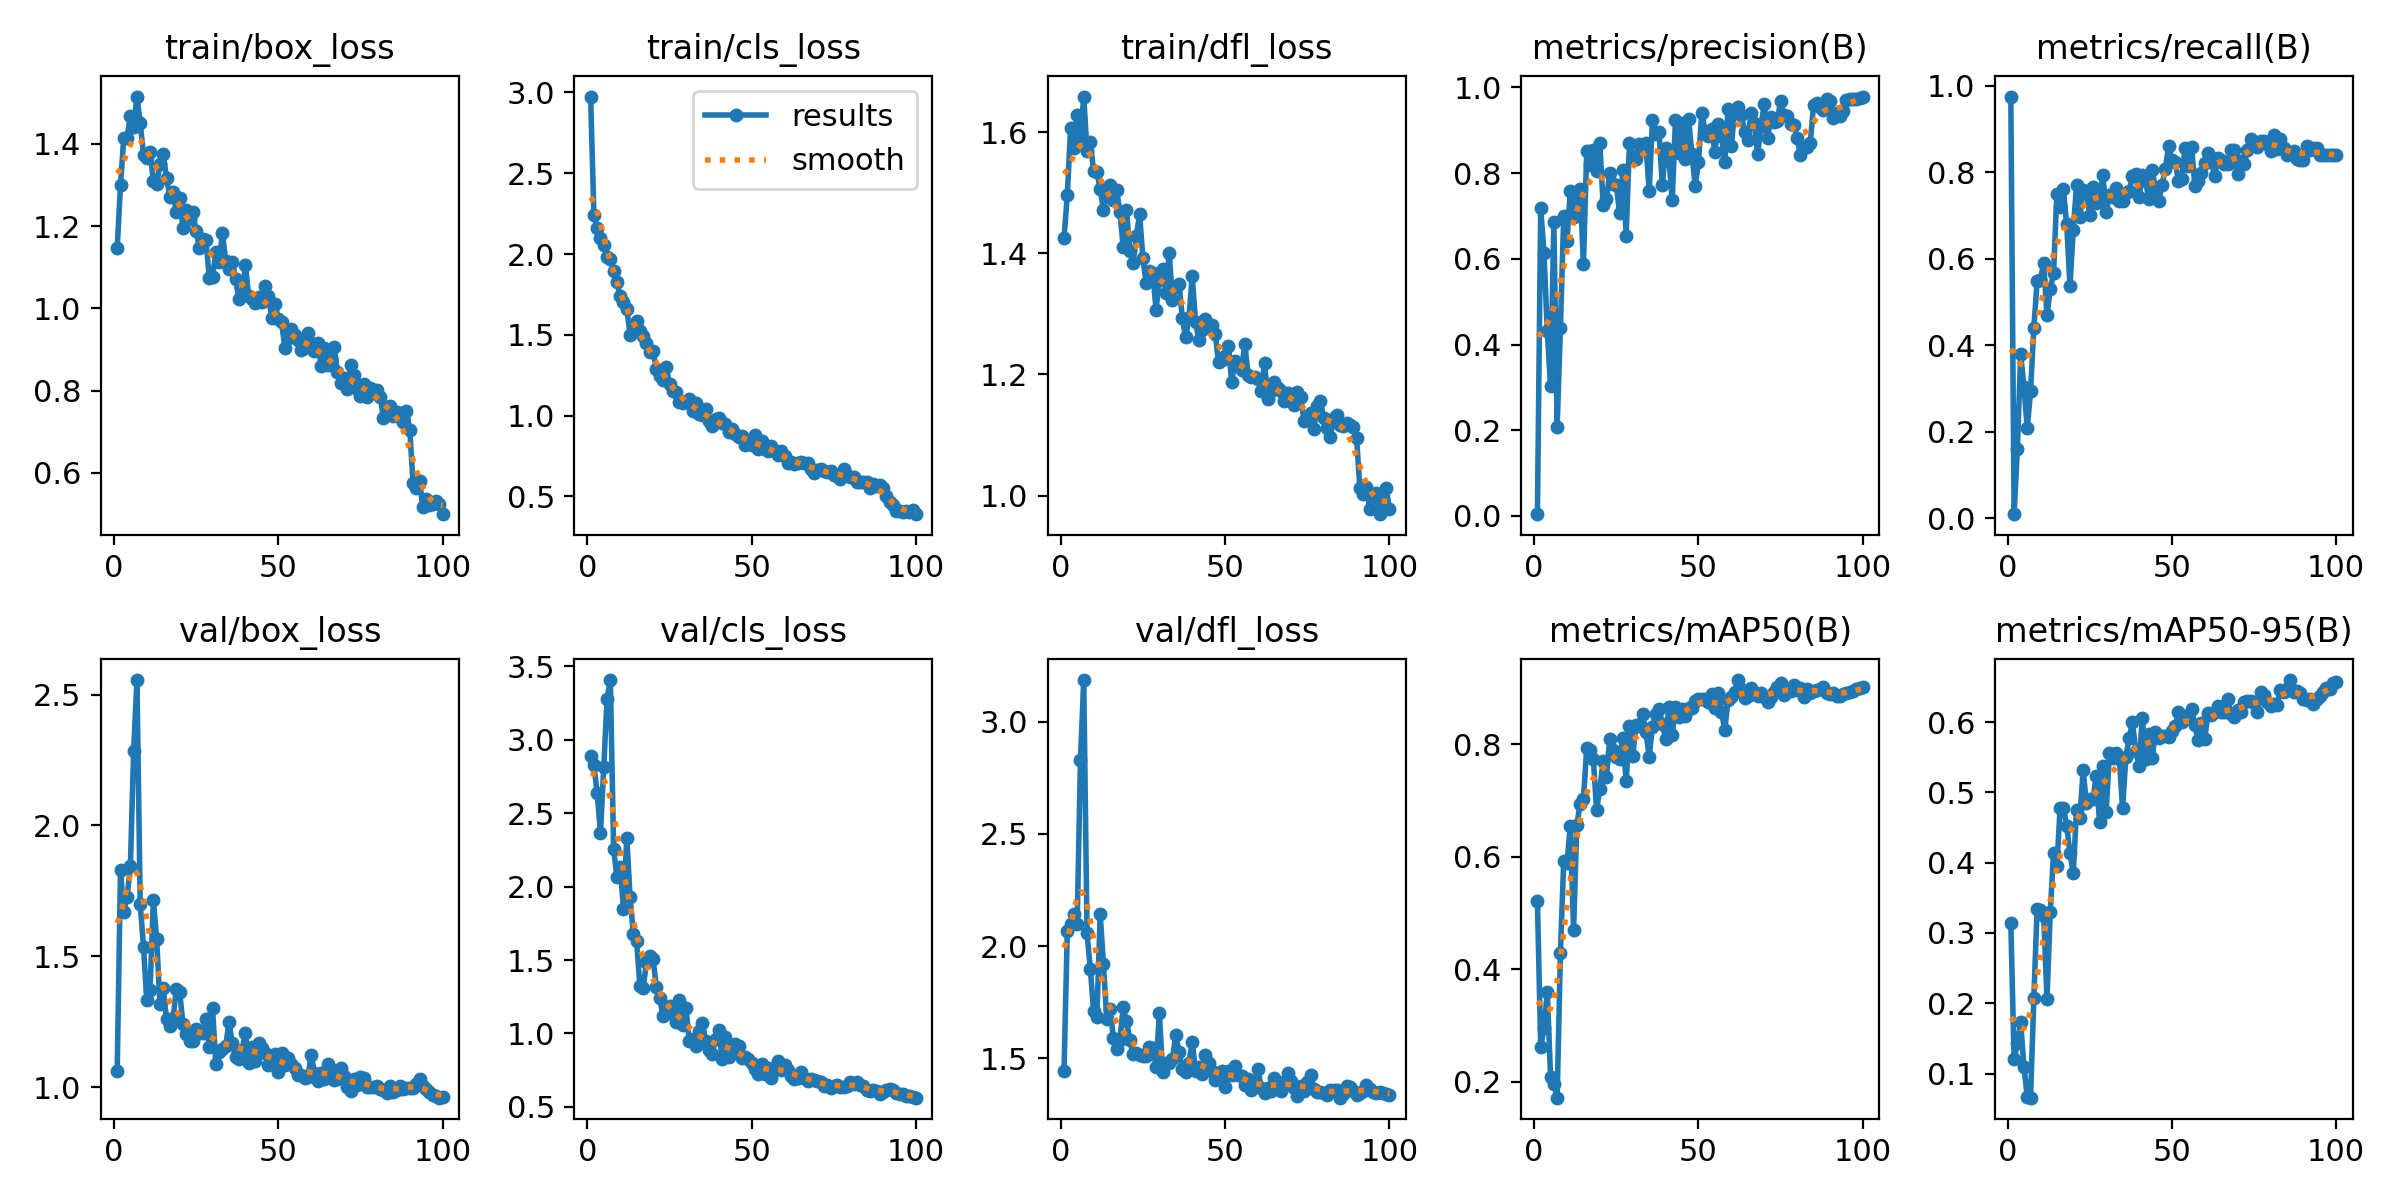

Data behind this chart, as committed beside it:
epoch, time, train/box_loss, train/cls_loss, train/dfl_loss, metrics/precision(B), metrics/recall(B), metrics/mAP50(B), metrics/mAP50-95(B), val/box_loss, val/cls_loss, val/dfl_loss, lr/pg0, lr/pg1, lr/pg2
1, 15.03, 1.147, 2.975, 1.425, 0.00408, 0.975, 0.5207, 0.314, 1.062, 2.89, 1.446, 0.0004501, 0.0004501, 0.0004501
2, 18.55, 1.3, 2.241, 1.496, 0.7181, 0.00901, 0.2617, 0.1202, 1.828, 2.828, 2.068, 0.0009078, 0.0009078, 0.0009078
3, 21.63, 1.416, 2.159, 1.607, 0.613, 0.1606, 0.2948, 0.1434, 1.669, 2.636, 2.099, 0.001356, 0.001356, 0.001356
4, 24.53, 1.415, 2.101, 1.574, 0.4311, 0.3797, 0.3594, 0.173, 1.726, 2.367, 2.144, 0.001617, 0.001617, 0.001617
5, 27.94, 1.469, 2.058, 1.628, 0.3035, 0.3037, 0.209, 0.1098, 1.844, 2.812, 2.099, 0.001601, 0.001601, 0.001601
6, 33.02, 1.441, 1.98, 1.589, 0.6851, 0.2072, 0.196, 0.06645, 2.286, 3.279, 2.829, 0.001584, 0.001584, 0.001584
7, 38.38, 1.515, 1.967, 1.659, 0.2074, 0.2931, 0.1714, 0.06565, 2.556, 3.408, 3.185, 0.001568, 0.001568, 0.001568
8, 42.57, 1.451, 1.897, 1.569, 0.4392, 0.4387, 0.4294, 0.2069, 1.699, 2.259, 2.057, 0.001551, 0.001551, 0.001551
9, 45.32, 1.373, 1.828, 1.584, 0.7, 0.5479, 0.5934, 0.3346, 1.536, 2.064, 1.9, 0.001535, 0.001535, 0.001535
10, 48.2, 1.365, 1.739, 1.537, 0.6409, 0.5518, 0.5893, 0.3333, 1.331, 2.136, 1.71, 0.001518, 0.001518, 0.001518
11, 51.53, 1.381, 1.702, 1.534, 0.7583, 0.5892, 0.654, 0.3241, 1.372, 1.846, 1.685, 0.001502, 0.001502, 0.001502
12, 56.82, 1.309, 1.66, 1.506, 0.6977, 0.4697, 0.4706, 0.2063, 1.713, 2.334, 2.142, 0.001485, 0.001485, 0.001485
13, 62.27, 1.304, 1.502, 1.471, 0.7545, 0.5302, 0.657, 0.3296, 1.566, 1.931, 1.918, 0.001469, 0.001469, 0.001469
14, 66.95, 1.35, 1.524, 1.504, 0.7629, 0.5666, 0.6949, 0.4137, 1.318, 1.676, 1.674, 0.001452, 0.001452, 0.001452
15, 69.97, 1.375, 1.589, 1.513, 0.588, 0.7506, 0.7029, 0.3945, 1.378, 1.627, 1.721, 0.001436, 0.001436, 0.001436
16, 72.96, 1.318, 1.521, 1.487, 0.8518, 0.7204, 0.7932, 0.4771, 1.259, 1.321, 1.592, 0.001419, 0.001419, 0.001419
17, 75.88, 1.272, 1.493, 1.504, 0.82, 0.7609, 0.79, 0.4775, 1.232, 1.31, 1.54, 0.001403, 0.001403, 0.001403
18, 80.15, 1.283, 1.447, 1.468, 0.8538, 0.6791, 0.7747, 0.4527, 1.263, 1.487, 1.583, 0.001386, 0.001386, 0.001386
19, 85.4, 1.233, 1.395, 1.411, 0.8061, 0.5374, 0.683, 0.4132, 1.376, 1.529, 1.727, 0.00137, 0.00137, 0.00137
20, 90.34, 1.268, 1.397, 1.472, 0.8705, 0.6674, 0.7213, 0.3855, 1.364, 1.506, 1.666, 0.001353, 0.001353, 0.001353
21, 93.79, 1.195, 1.288, 1.404, 0.7256, 0.7705, 0.7711, 0.4754, 1.24, 1.317, 1.583, 0.001337, 0.001337, 0.001337
22, 96.68, 1.239, 1.243, 1.384, 0.7385, 0.697, 0.7425, 0.4637, 1.203, 1.242, 1.518, 0.00132, 0.00132, 0.00132
23, 100.1, 1.218, 1.221, 1.429, 0.8014, 0.758, 0.8088, 0.5313, 1.174, 1.12, 1.523, 0.001304, 0.001304, 0.001304
24, 104.1, 1.235, 1.298, 1.465, 0.7739, 0.755, 0.79, 0.4842, 1.177, 1.143, 1.515, 0.001287, 0.001287, 0.001287
25, 108.4, 1.187, 1.194, 1.391, 0.773, 0.7019, 0.7778, 0.4909, 1.222, 1.189, 1.511, 0.001271, 0.001271, 0.001271
26, 112.7, 1.147, 1.155, 1.351, 0.7061, 0.7655, 0.7742, 0.4904, 1.207, 1.129, 1.51, 0.001254, 0.001254, 0.001254
27, 116, 1.169, 1.145, 1.371, 0.8083, 0.7283, 0.811, 0.5237, 1.207, 1.076, 1.553, 0.001238, 0.001238, 0.001238
28, 119.5, 1.166, 1.082, 1.368, 0.6537, 0.7364, 0.7348, 0.4575, 1.26, 1.227, 1.548, 0.001221, 0.001221, 0.001221
29, 124.1, 1.075, 1.081, 1.307, 0.8713, 0.7935, 0.8326, 0.5379, 1.151, 1.058, 1.463, 0.001205, 0.001205, 0.001205
30, 128.1, 1.076, 1.092, 1.356, 0.8391, 0.7086, 0.7796, 0.4718, 1.302, 1.173, 1.702, 0.001188, 0.001188, 0.001188
31, 131.7, 1.136, 1.103, 1.373, 0.834, 0.7474, 0.8346, 0.5557, 1.088, 0.9488, 1.442, 0.001172, 0.001172, 0.001172
32, 135, 1.113, 1.03, 1.334, 0.867, 0.7425, 0.8324, 0.5488, 1.133, 0.9637, 1.479, 0.001155, 0.001155, 0.001155
33, 139.1, 1.184, 1.081, 1.4, 0.8551, 0.7629, 0.8541, 0.5558, 1.146, 0.9168, 1.481, 0.001139, 0.001139, 0.001139
34, 143.8, 1.115, 1.008, 1.323, 0.8698, 0.7329, 0.8216, 0.5481, 1.156, 1.017, 1.499, 0.001122, 0.001122, 0.001122
35, 148, 1.096, 1.003, 1.345, 0.7578, 0.7335, 0.7784, 0.477, 1.247, 1.07, 1.606, 0.001106, 0.001106, 0.001106
36, 151.5, 1.113, 1.038, 1.35, 0.9234, 0.7508, 0.8317, 0.5499, 1.167, 0.9454, 1.528, 0.001089, 0.001089, 0.001089
37, 154.9, 1.071, 0.9677, 1.293, 0.891, 0.7554, 0.8545, 0.5775, 1.116, 0.8889, 1.454, 0.001073, 0.001073, 0.001073
38, 158.7, 1.023, 0.9355, 1.261, 0.8949, 0.7912, 0.8631, 0.5994, 1.109, 0.8622, 1.44, 0.001056, 0.001056, 0.001056
39, 163.5, 1.033, 0.9775, 1.293, 0.7722, 0.7949, 0.8367, 0.5594, 1.143, 0.9645, 1.48, 0.00104, 0.00104, 0.00104
40, 168.1, 1.106, 0.9842, 1.363, 0.8598, 0.7429, 0.8092, 0.537, 1.208, 1.026, 1.575, 0.001023, 0.001023, 0.001023
41, 171.9, 1.029, 0.9552, 1.287, 0.8347, 0.7935, 0.8669, 0.6058, 1.093, 0.8238, 1.444, 0.001007, 0.001007, 0.001007
42, 174.9, 1.023, 0.9477, 1.257, 0.7363, 0.7792, 0.8166, 0.5467, 1.152, 0.9733, 1.462, 0.0009904, 0.0009904, 0.0009904
43, 178.1, 1.014, 0.8975, 1.273, 0.9233, 0.7369, 0.866, 0.5828, 1.098, 0.8368, 1.431, 0.0009739, 0.0009739, 0.0009739
44, 182.2, 1.027, 0.9184, 1.292, 0.8471, 0.8041, 0.8485, 0.5492, 1.167, 0.8811, 1.514, 0.0009574, 0.0009574, 0.0009574
45, 186.2, 1.016, 0.886, 1.282, 0.9171, 0.7618, 0.8638, 0.5855, 1.151, 0.9276, 1.479, 0.0009409, 0.0009409, 0.0009409
46, 191.6, 1.054, 0.8672, 1.282, 0.8324, 0.7339, 0.8505, 0.5779, 1.131, 0.9166, 1.442, 0.0009244, 0.0009244, 0.0009244
47, 195.7, 1.031, 0.872, 1.267, 0.9255, 0.771, 0.8643, 0.5799, 1.086, 0.8309, 1.405, 0.0009078, 0.0009078, 0.0009078
48, 199.1, 0.9761, 0.8175, 1.221, 0.845, 0.8074, 0.8647, 0.5795, 1.098, 0.8416, 1.425, 0.0008913, 0.0008913, 0.0008913
49, 201.9, 1.012, 0.8506, 1.224, 0.7697, 0.8604, 0.8781, 0.5781, 1.125, 0.8278, 1.444, 0.0008748, 0.0008748, 0.0008748
50, 205.6, 0.9748, 0.8165, 1.231, 0.8265, 0.8275, 0.8805, 0.5873, 1.056, 0.7985, 1.372, 0.0008583, 0.0008583, 0.0008583
51, 210.7, 0.9665, 0.882, 1.247, 0.9398, 0.8247, 0.8804, 0.5949, 1.129, 0.7575, 1.446, 0.0008418, 0.0008418, 0.0008418
52, 215.6, 0.9046, 0.7924, 1.188, 0.8974, 0.7792, 0.8809, 0.6141, 1.083, 0.7221, 1.426, 0.0008253, 0.0008253, 0.0008253
53, 219.6, 0.9286, 0.8456, 1.222, 0.8871, 0.7845, 0.8757, 0.5998, 1.11, 0.7948, 1.467, 0.0008088, 0.0008088, 0.0008088
54, 222.6, 0.9502, 0.7928, 1.218, 0.9031, 0.856, 0.8899, 0.6089, 1.087, 0.7259, 1.428, 0.0007923, 0.0007923, 0.0007923
55, 226, 0.9363, 0.7801, 1.207, 0.8504, 0.8152, 0.8645, 0.6073, 1.072, 0.7666, 1.419, 0.0007758, 0.0007758, 0.0007758
56, 229.8, 0.9227, 0.809, 1.251, 0.9148, 0.8578, 0.8913, 0.6192, 1.046, 0.6955, 1.381, 0.0007593, 0.0007593, 0.0007593
57, 234.8, 0.9001, 0.7806, 1.199, 0.8858, 0.7674, 0.857, 0.5956, 1.045, 0.7677, 1.407, 0.0007428, 0.0007428, 0.0007428
58, 238.7, 0.9033, 0.7589, 1.195, 0.8258, 0.7794, 0.8264, 0.5739, 1.035, 0.8094, 1.359, 0.0007263, 0.0007263, 0.0007263
59, 242.3, 0.94, 0.782, 1.196, 0.9504, 0.7988, 0.8791, 0.5988, 1.037, 0.75, 1.379, 0.0007098, 0.0007098, 0.0007098
60, 245.4, 0.9166, 0.7526, 1.192, 0.8626, 0.8202, 0.8839, 0.5762, 1.124, 0.7816, 1.454, 0.0006933, 0.0006933, 0.0006933
... 40 more rows
